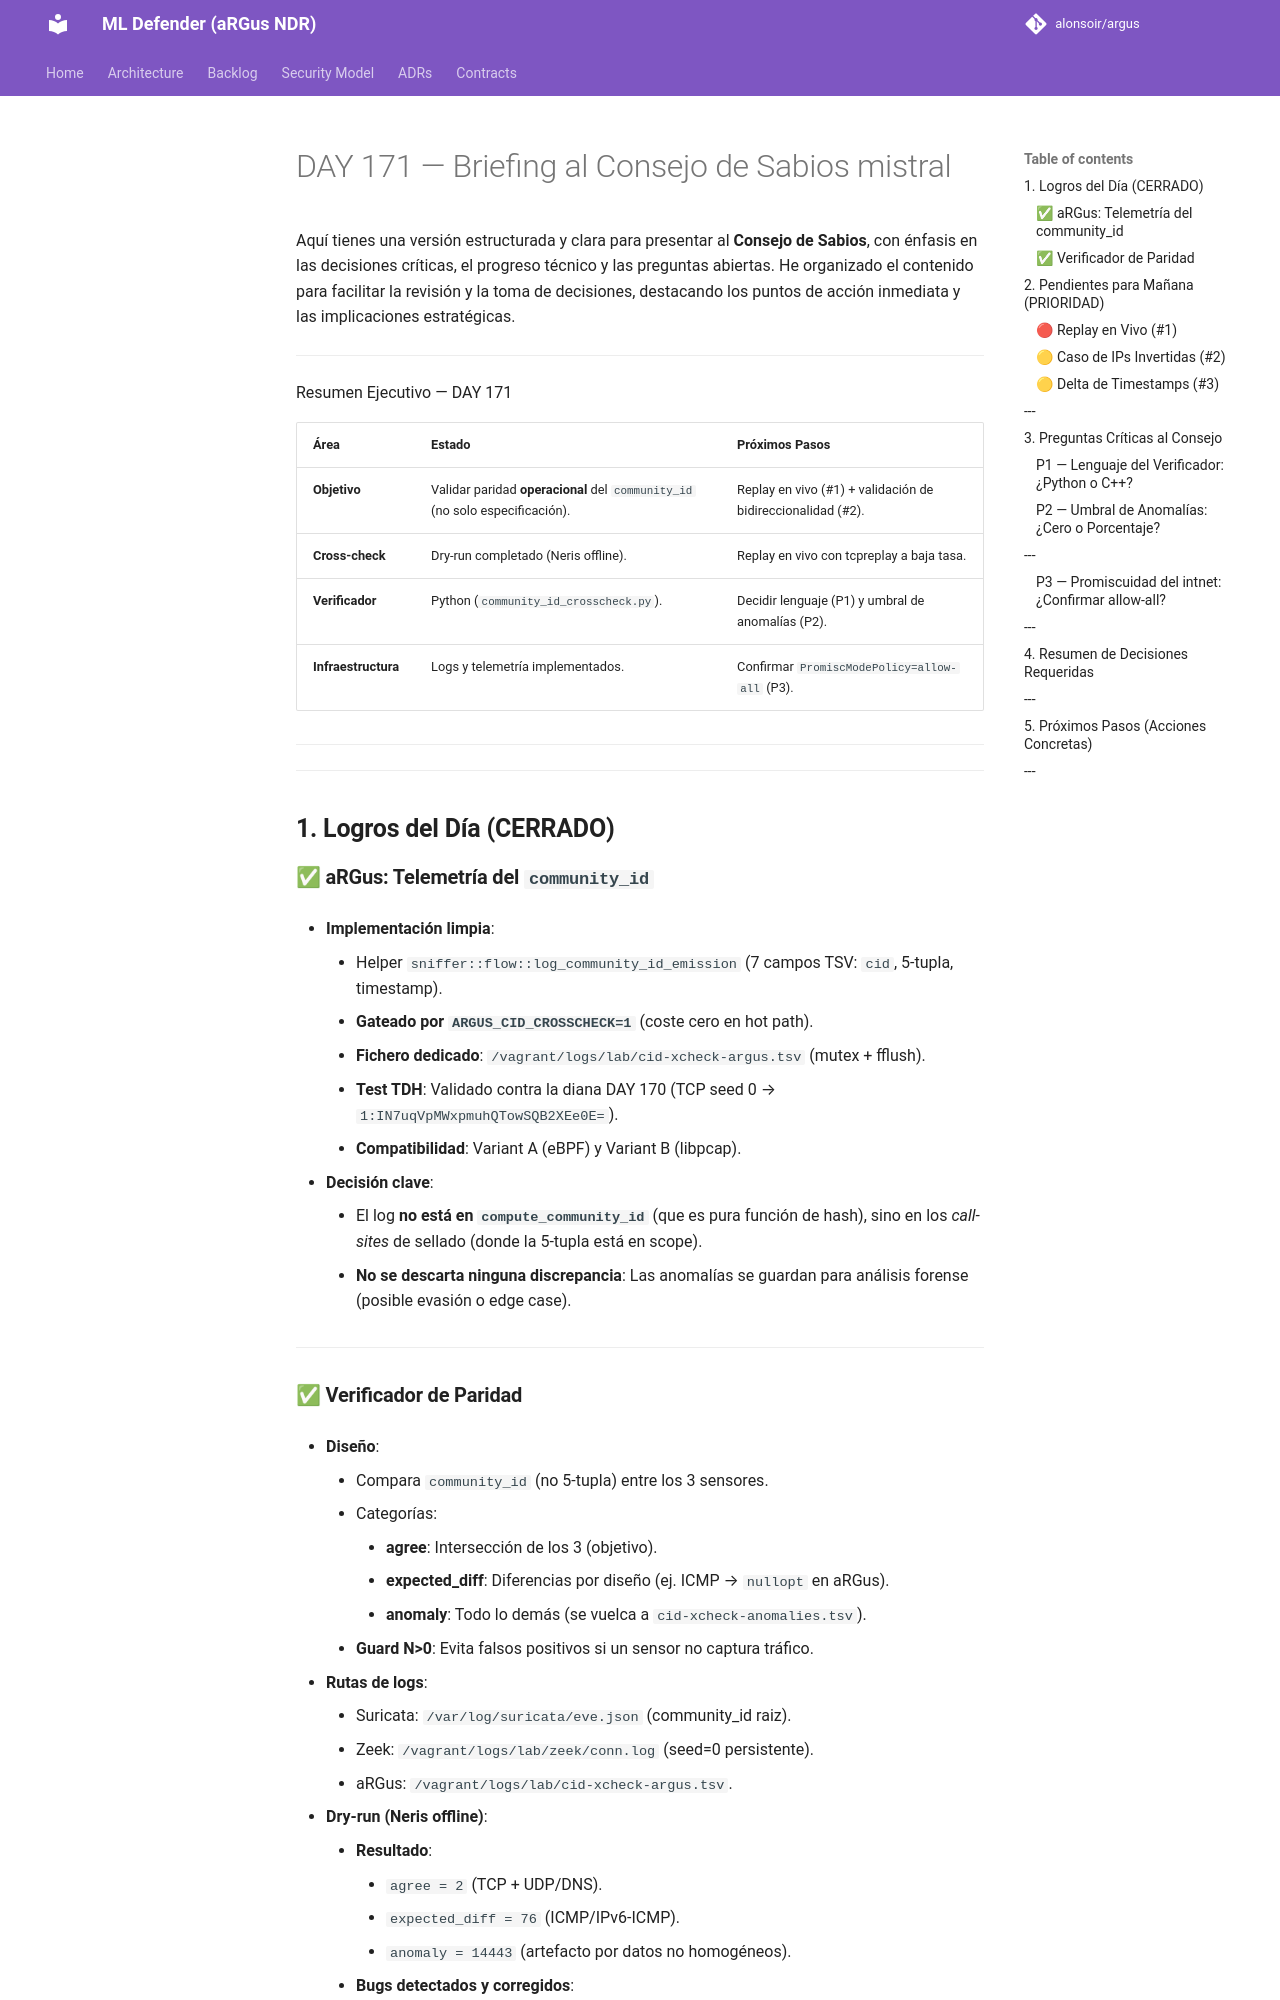

repository: alonsoir/argus · page: council/DAY 171 — Briefing al Consejo de Sabios-mistral/index.html · generator: mkdocs

Aquí tienes una versión estructurada y clara para presentar al **Consejo de Sabios**, con énfasis en las decisiones críticas, el progreso técnico y las preguntas abiertas. He organizado el contenido para facilitar la revisión y la toma de decisiones, destacando los puntos de acción inmediata y las implicaciones estratégicas.

---


Resumen Ejecutivo — DAY 171


| **Área**               | **Estado**                          | **Próximos Pasos**                     |
|------------------------|-------------------------------------|----------------------------------------|
| **Objetivo**           | Validar paridad **operacional** del `community_id` (no solo especificación). | Replay en vivo (#1) + validación de bidireccionalidad (#2). |
| **Cross-check**        | Dry-run completado (Neris offline).   | Replay en vivo con tcpreplay a baja tasa. |
| **Verificador**        | Python (`community_id_crosscheck.py`). | Decidir lenguaje (P1) y umbral de anomalías (P2). |
| **Infraestructura**    | Logs y telemetría implementados.      | Confirmar `PromiscModePolicy=allow-all` (P3). |

---

---

## **1. Logros del Día (CERRADO)**
### ✅ **aRGus: Telemetría del `community_id`**
- **Implementación limpia**:
    - Helper `sniffer::flow::log_community_id_emission` (7 campos TSV: `cid`, 5-tupla, timestamp).
    - **Gateado por `ARGUS_CID_CROSSCHECK=1`** (coste cero en hot path).
    - **Fichero dedicado**: `/vagrant/logs/lab/cid-xcheck-argus.tsv` (mutex + fflush).
    - **Test TDH**: Validado contra la diana DAY 170 (TCP seed 0 → `1:IN7uqVpMWxpmuhQTowSQB2XEe0E=`).
    - **Compatibilidad**: Variant A (eBPF) y Variant B (libpcap).

- **Decisión clave**:
    - El log **no está en `compute_community_id`** (que es pura función de hash), sino en los *call-sites* de sellado (donde la 5-tupla está en scope).
    - **No se descarta ninguna discrepancia**: Las anomalías se guardan para análisis forense (posible evasión o edge case).

---
